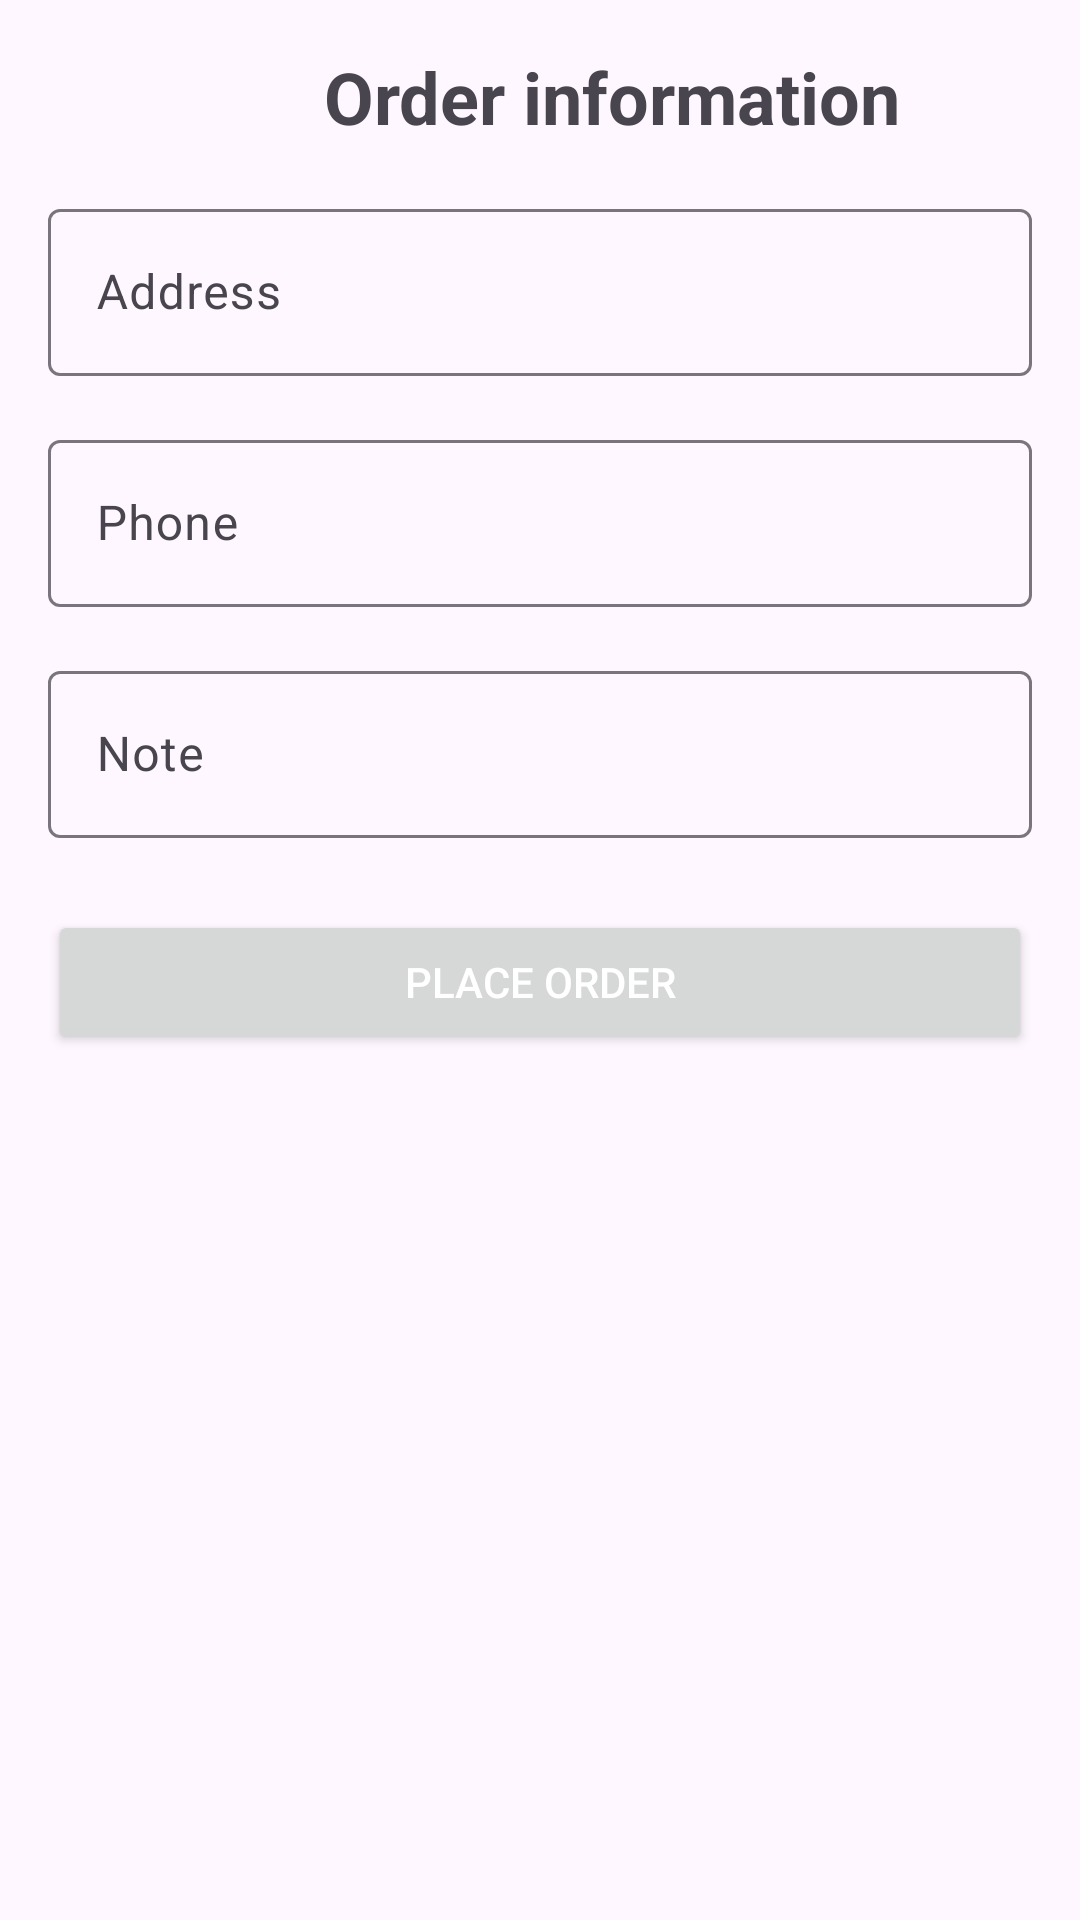

Write the Android layout XML for this screen, with the resource values it uses.
<!-- AndroidManifest.xml: application theme Theme.CafeMngSystem -->
<!-- res/layout/activity_checkout.xml -->
<?xml version="1.0" encoding="utf-8"?>
<androidx.constraintlayout.widget.ConstraintLayout xmlns:android="http://schemas.android.com/apk/res/android"
    xmlns:app="http://schemas.android.com/apk/res-auto"
    xmlns:tools="http://schemas.android.com/tools"
    android:id="@+id/main"
    android:layout_width="match_parent"
    android:layout_height="match_parent"
    android:padding="16dp">

    <TextView
        android:id="@+id/textViewTitle"
        android:layout_width="wrap_content"
        android:layout_height="wrap_content"
        android:layout_marginStart="92dp"
        android:text="Order information"
        android:textSize="24sp"
        android:textStyle="bold"
        app:layout_constraintStart_toStartOf="parent"
        app:layout_constraintTop_toTopOf="parent" />

    <com.google.android.material.textfield.TextInputLayout
        android:id="@+id/tilAddress"
        android:layout_width="match_parent"
        android:layout_height="wrap_content"
        android:layout_marginTop="16dp"
        android:hint="Address"
        app:layout_constraintEnd_toEndOf="parent"
        app:layout_constraintStart_toStartOf="parent"
        app:layout_constraintTop_toBottomOf="@id/textViewTitle">

        <com.google.android.material.textfield.TextInputEditText
            android:id="@+id/etAddress"
            android:layout_width="match_parent"
            android:layout_height="wrap_content"
            android:inputType="text" />

    </com.google.android.material.textfield.TextInputLayout>

    <com.google.android.material.textfield.TextInputLayout
        android:id="@+id/tilPhone"
        android:layout_width="match_parent"
        android:layout_height="wrap_content"
        android:layout_marginTop="16dp"
        android:hint="Phone"
        app:layout_constraintEnd_toEndOf="parent"
        app:layout_constraintStart_toStartOf="parent"
        app:layout_constraintTop_toBottomOf="@id/tilAddress">

        <com.google.android.material.textfield.TextInputEditText
            android:id="@+id/etPhone"
            android:layout_width="match_parent"
            android:layout_height="wrap_content"
            android:inputType="phone" />

    </com.google.android.material.textfield.TextInputLayout>

    <com.google.android.material.textfield.TextInputLayout
        android:id="@+id/tilNote"
        android:layout_width="match_parent"
        android:layout_height="wrap_content"
        android:layout_marginTop="16dp"
        android:hint="Note"
        app:layout_constraintEnd_toEndOf="parent"
        app:layout_constraintStart_toStartOf="parent"
        app:layout_constraintTop_toBottomOf="@id/tilPhone">

        <com.google.android.material.textfield.TextInputEditText
            android:id="@+id/etNote"
            android:layout_width="match_parent"
            android:layout_height="wrap_content"
            android:inputType="textMultiLine" />

    </com.google.android.material.textfield.TextInputLayout>

    <Button
        android:id="@+id/buttonPlaceOrder"
        android:layout_width="match_parent"
        android:layout_height="wrap_content"
        android:layout_marginTop="24dp"
        android:text="Place Order"
        android:textColor="@android:color/white"
        app:layout_constraintEnd_toEndOf="parent"
        app:layout_constraintStart_toStartOf="parent"
        app:layout_constraintTop_toBottomOf="@id/tilNote" />

</androidx.constraintlayout.widget.ConstraintLayout>
<!-- resources referenced by this layout -->
<resources>
  <style name="Theme.CafeMngSystem" parent="Base.Theme.CafeMngSystem" />
  <style name="Base.Theme.CafeMngSystem" parent="Theme.Material3.DayNight">
          
          
      </style>
</resources>
